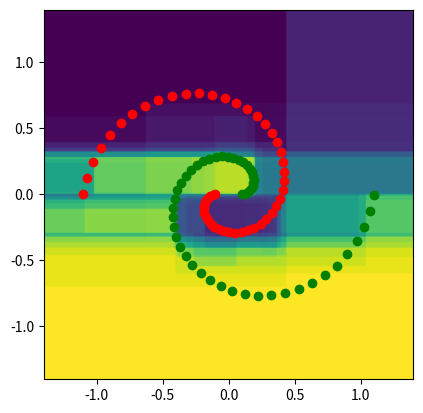

This chart was generated by the following Python code:
import numpy as np
import matplotlib.pyplot as pl

# One decision tree
class DT:
    dim = 0 # dimension to compare to thr
    thr = 0 # threshold
    odds = (0., 0.) # binary classification
    suby = None     # yes: data > thr
    subn = None     # no:  data <= thr

    def setodd(self, p):
        self.odds = (p, 1-p)
    
    def classify(self, data):
        if self.suby is None or self.subn is None:
            return self.odds
        if data[self.dim] > self.thr:
            return self.suby.classify(data)
        else:
            return self.subn.classify(data)

def entropy(y):
    # y is a vector of 0 or 1
    N = y.size
    p = np.sum(y)
    n = N - p
    if p == 0 and n == 0:
        return 0
    if p == 0:
        return - (n/N)*np.log(n/N)
    if n == 0:
        return - (p/N)*np.log(p/N)
    return \
        - (p/N)*np.log(p/N) \
        - (n/N)*np.log(n/N)

def choice(xs, N):
    sel = np.random.choice(xs.shape[0], N)
    return xs[sel, :]

DBG = False

# learn a random decision tree
def learn(lvl, xs, y):
    assert len(xs.shape) == 2
    assert xs.shape[1] == 2
    assert len(y.shape) == 1
    dt = DT()
    N = y.size
    dt.setodd(np.sum(y) / N)
    if lvl == 0:
        # max depth reached
        return dt
    splits = choice(xs, max(2, int(np.sqrt(N))))
    bestred = -1
    bestyes = None
    bestno = None
    bestdim = None
    bestthr = None
    for dim in range(2):
        for s in splits:
            yes = xs[:, dim] > s[dim]
            no = np.logical_not(yes)
            ny = np.sum(yes)
            nn = N - ny
            red = entropy(y) \
                - (ny/N)*entropy(y[yes]) \
                - (nn/N)*entropy(y[no])
            if DBG:
                print("N:{} ny:{}={}+{} nn:{}={}+{} cut:{},{} red: {}".format(
                    N, ny,
                    ny - np.sum(y[yes]),np.sum(y[yes]),
                    nn,
                    nn - np.sum(y[no]),np.sum(y[no]),
                    dim, s[dim],
                    red))
            if red > bestred:
                bestred = red
                bestyes = yes
                bestno = no
                bestdim = dim
                bestthr = s[dim]
    if DBG:
        print("At level {}, got entropy reduction of: {}\n".format(
            lvl, bestred))
    if bestred != 0:
        assert not (bestyes is None or bestno is None)
        dt.dim = bestdim
        dt.thr = bestthr
        dt.suby = learn(lvl-1, xs[bestyes], y[bestyes])
        dt.subn = learn(lvl-1, xs[bestno], y[bestno])
    return dt

def classify(ts, data):
    p0 = 0
    p1 = 0
    for t in ts:
        (q0, q1) = t.classify(data)
        p0 += q0
        p1 += q1
    p0 /= len(ts)
    p1 /= len(ts)
    return (p0, p1)

# -- Test
noise = lambda: np.random.normal(scale=0.04, size=(50)) 
noise = lambda: 0

t = np.linspace(-1, 1)
xr = -.1 + np.cos(3.14 * t) * (t+1)/2 + noise()
yr = np.sin(3.14 * t) * (t+1)/2 + noise()
xg = .1 + np.cos(3.14 * (t+1)) * (t+1)/2 + noise()
yg = np.sin(3.14 * (t+1)) * (t+1)/2 + noise()

X = np.array([
        np.concatenate((xr,xg)),
        np.concatenate((yr,yg)) ]).T
Y = np.concatenate((
        np.zeros_like(xr),
        np.ones_like(xg)))

TD = 5 # tree deptb
TC = 20 # tree count

ts = []
for _ in range(TC):
    # TOOD: bagging
    ts.append(learn(TD, X, Y))

print("-- Showtime...")

numok = 0
for i in range(Y.size):
    (p0, p1) = classify(ts, X[i])
    print("classification: (1){:.3f} (0){:.3f} label: {}".format(p0, p1, Y[i]))
    if p0 > p1:
        if Y[i] == 1:
            numok += 1
    else:
        if Y[i] == 0:
            numok += 1

print("Precision: {:.3f}".format(numok / Y.size))

res = 200
c = np.ndarray((res, res))
for i in range(res):
    for j in range(res):
        x = 1.4 * (i - res/2) / (res/2)
        y = 1.4 * (res/2 - j) / (res/2)
        c[i][j] = classify(ts, [x,y])[0]

pl.imshow(c.T, extent=(-1.4,1.4,-1.4,1.4))
pl.plot(xr, yr, 'ro')
pl.plot(xg, yg, 'go')
pl.show()
